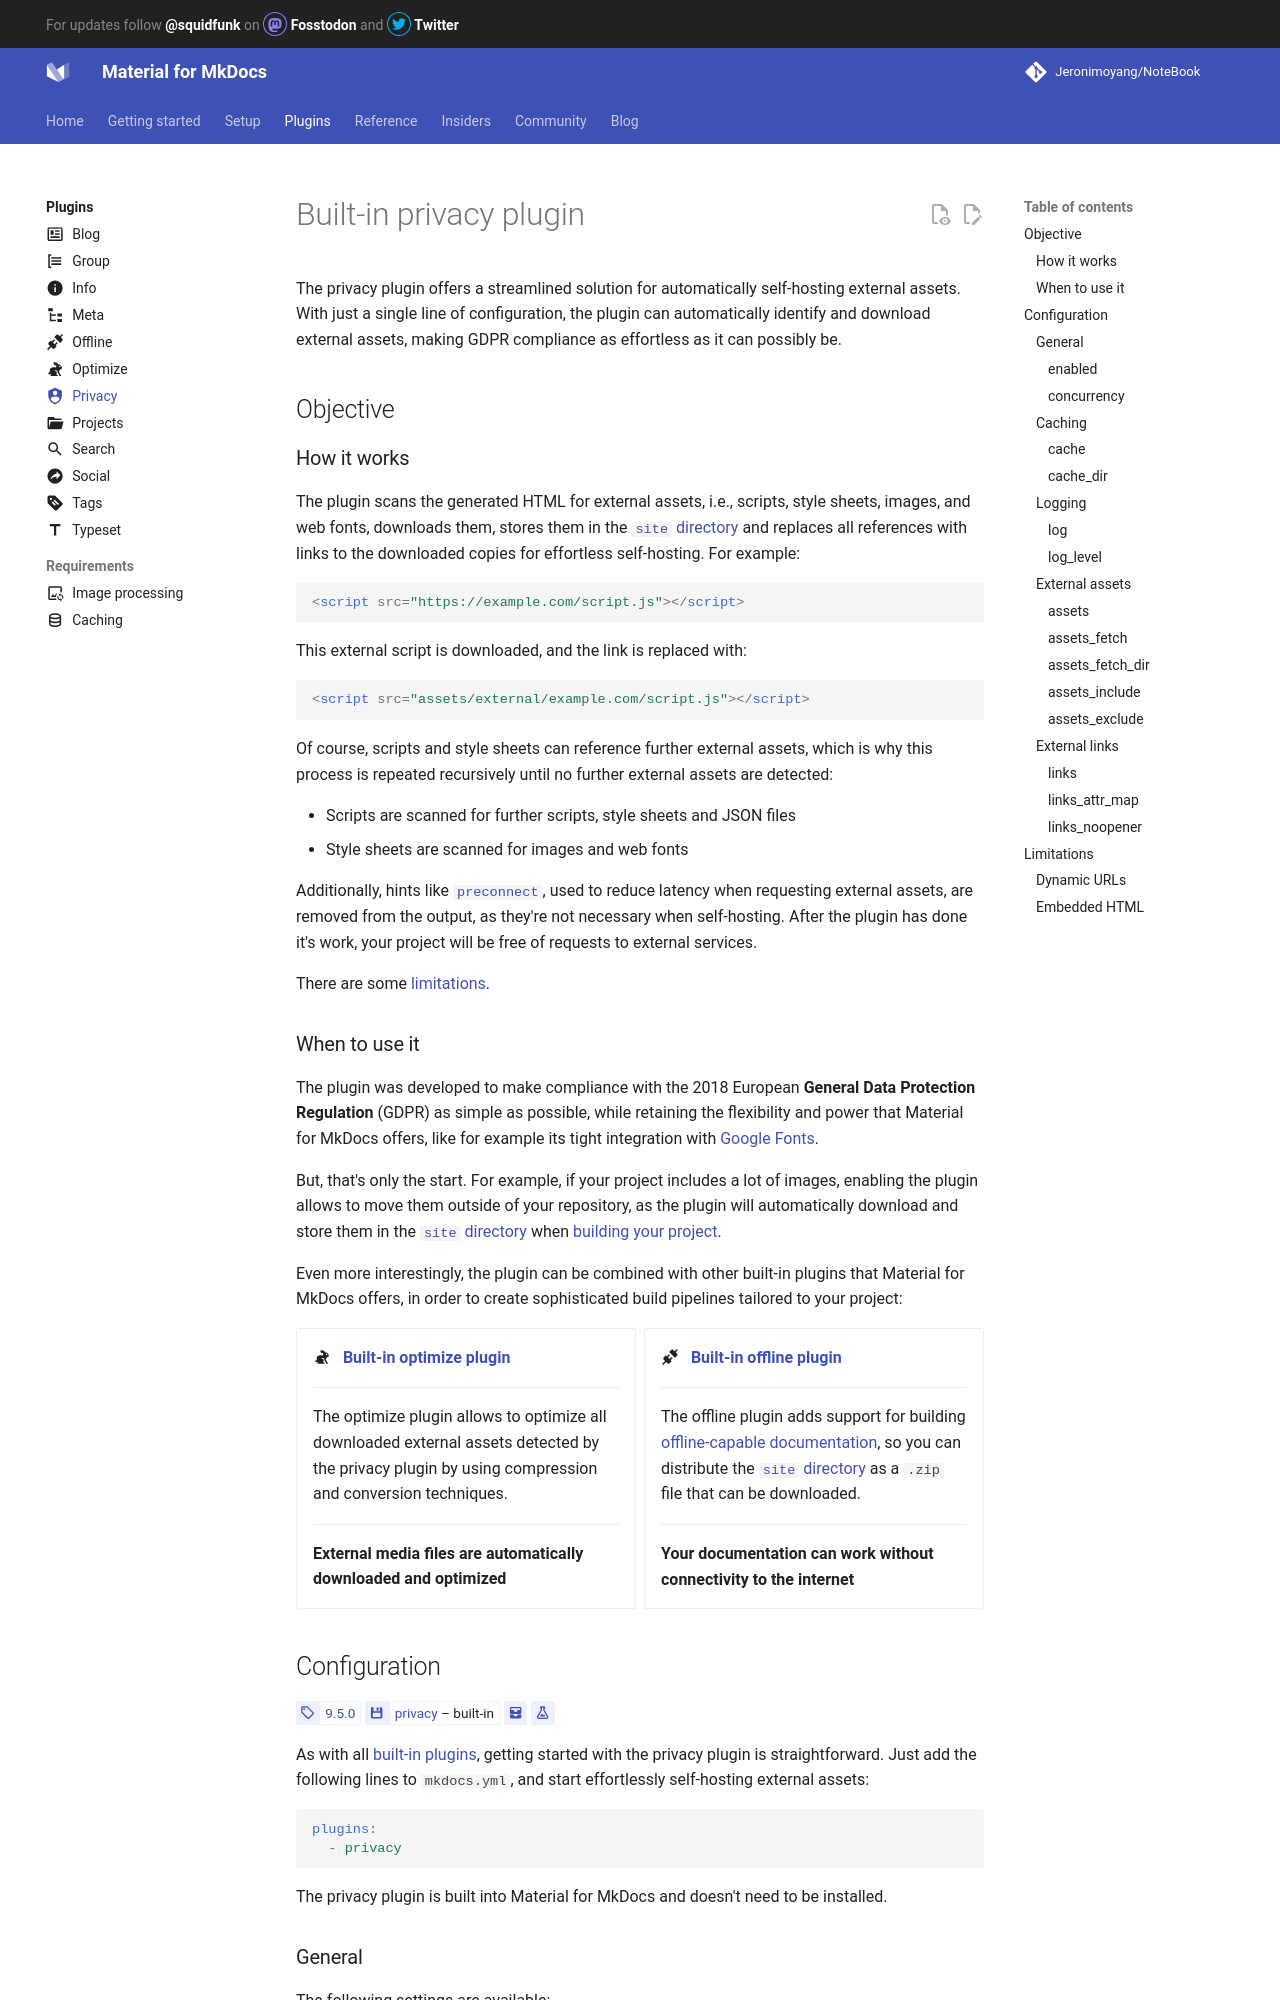

repository: Jeronimoyang/NoteBook · page: plugins/privacy/index.html · generator: mkdocs

---
title: Built-in privacy plugin
icon: material/shield-account
---


# Built-in privacy plugin

The privacy plugin offers a streamlined solution for automatically self-hosting
external assets. With just a single line of configuration, the plugin can
automatically identify and download external assets, making GDPR compliance
as effortless as it can possibly be.

## Objective

### How it works

The plugin scans the generated HTML for external assets, i.e., scripts, style
sheets, images, and web fonts, downloads them, stores them in the
[`site` directory][mkdocs.site_dir] and replaces all references with links to
the downloaded copies for effortless self-hosting. For example:

``` html
<script src="https://example.com/script.js"></script>
```

This external script is downloaded, and the link is replaced with:

``` html
<script src="assets/external/example.com/script.js"></script>
```

Of course, scripts and style sheets can reference further external assets,
which is why this process is repeated recursively until no further external
assets are detected:

- Scripts are scanned for further scripts, style sheets and JSON files
- Style sheets are scanned for images and web fonts

Additionally, hints like [`preconnect`][preconnect], used to reduce latency when
requesting external assets, are removed from the output, as they're not
necessary when self-hosting. After the plugin has done it's work, your project
will be free of requests to external services.

There are some [limitations].

  [preconnect]: https://developer.mozilla.org/en-US/docs/Web/HTML/Attributes/rel/preconnect
  [limitations]: #limitations
